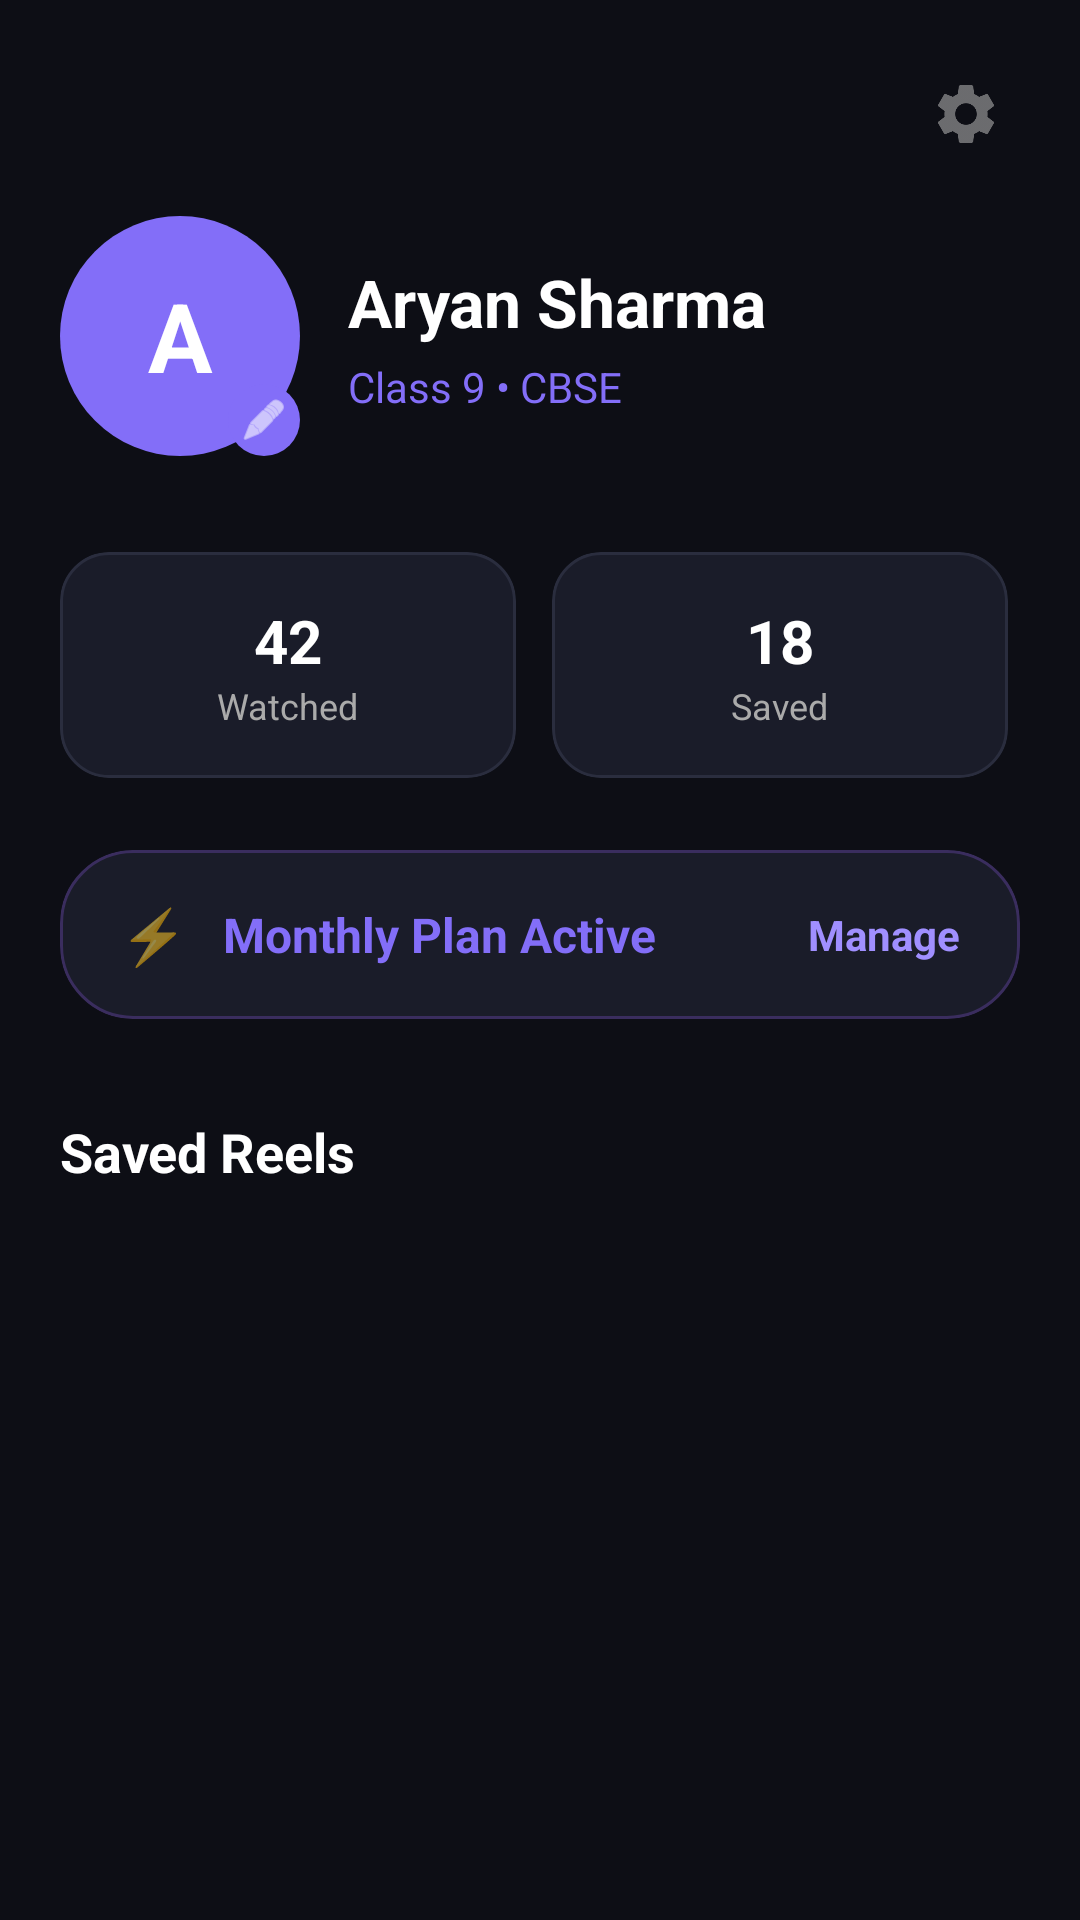

Android layout source for this screen:
<!-- AndroidManifest.xml: application theme Theme.EduReel -->
<!-- res/layout/fragment_profile.xml -->
<?xml version="1.0" encoding="utf-8"?>
<androidx.constraintlayout.widget.ConstraintLayout xmlns:android="http://schemas.android.com/apk/res/android"
    xmlns:app="http://schemas.android.com/apk/res-auto"
    android:layout_width="match_parent"
    android:layout_height="match_parent"
    android:background="#0D0E15"
    android:padding="20dp">

    
    <ImageView
        android:id="@+id/btnSettings"
        android:layout_width="wrap_content"
        android:layout_height="wrap_content"
        android:background="?attr/selectableItemBackgroundBorderless"
        android:padding="6dp"
        android:src="@drawable/ic_action_settings"
        app:layout_constraintEnd_toEndOf="parent"
        app:layout_constraintTop_toTopOf="parent"
        app:tint="@color/colorTextSecondary" />

    
    <FrameLayout
        android:id="@+id/avatarContainer"
        android:layout_width="80dp"
        android:layout_height="80dp"
        android:layout_marginTop="16dp"
        app:layout_constraintStart_toStartOf="parent"
        app:layout_constraintTop_toBottomOf="@id/btnSettings">

        <TextView
            android:id="@+id/tvAvatar"
            android:layout_width="match_parent"
            android:layout_height="match_parent"
            android:background="@drawable/bg_avatar_purple"
            android:gravity="center"
            android:text="A"
            android:textColor="@android:color/white"
            android:textSize="32sp"
            android:textStyle="bold" />

        <ImageView
            android:id="@+id/ivAvatar"
            android:layout_width="match_parent"
            android:layout_height="match_parent"
            android:background="@drawable/bg_avatar_purple"
            android:scaleType="centerCrop"
            android:visibility="gone" />

        
        <ImageView
            android:layout_width="24dp"
            android:layout_height="24dp"
            android:layout_gravity="bottom|end"
            android:background="@drawable/bg_avatar_purple"
            android:padding="4dp"
            android:src="@android:drawable/ic_menu_edit"
            app:tint="@android:color/white" />
    </FrameLayout>

    <LinearLayout
        android:layout_width="0dp"
        android:layout_height="wrap_content"
        android:layout_marginStart="16dp"
        android:orientation="vertical"
        app:layout_constraintBottom_toBottomOf="@id/avatarContainer"
        app:layout_constraintEnd_toEndOf="parent"
        app:layout_constraintStart_toEndOf="@id/avatarContainer"
        app:layout_constraintTop_toTopOf="@id/avatarContainer">

        <TextView
            android:id="@+id/tvUsername"
            android:layout_width="wrap_content"
            android:layout_height="wrap_content"
            android:text="Aryan Sharma"
            android:textColor="@android:color/white"
            android:textSize="22sp"
            android:textStyle="bold" />

        <TextView
            android:id="@+id/tvClassInfo"
            android:layout_width="wrap_content"
            android:layout_height="wrap_content"
            android:layout_marginTop="4dp"
            android:text="Class 9 • CBSE"
            android:textColor="#836EF8"
            android:textSize="14sp" />
    </LinearLayout>

    
    <LinearLayout
        android:id="@+id/llStats"
        android:layout_width="match_parent"
        android:layout_height="wrap_content"
        android:layout_marginTop="32dp"
        android:baselineAligned="false"
        android:orientation="horizontal"
        app:layout_constraintTop_toBottomOf="@id/avatarContainer">

        
        <LinearLayout
            android:id="@+id/cardWatched"
            android:layout_width="0dp"
            android:layout_height="wrap_content"
            android:layout_marginEnd="8dp"
            android:layout_weight="1"
            android:background="@drawable/bg_stat_card"
            android:clickable="true"
            android:clipToOutline="true"
            android:focusable="true"
            android:foreground="?attr/selectableItemBackground"
            android:gravity="center"
            android:orientation="vertical"
            android:paddingVertical="16dp">

            <TextView
                android:id="@+id/tvWatchedCount"
                android:layout_width="wrap_content"
                android:layout_height="wrap_content"
                android:text="42"
                android:textColor="@android:color/white"
                android:textSize="20sp"
                android:textStyle="bold" />

            <TextView
                android:layout_width="wrap_content"
                android:layout_height="wrap_content"
                android:text="Watched"
                android:textColor="@color/colorTextSecondary"
                android:textSize="12sp" />
        </LinearLayout>

        
        <LinearLayout
            android:layout_width="0dp"
            android:layout_height="wrap_content"
            android:layout_marginHorizontal="4dp"
            android:layout_weight="1"
            android:background="@drawable/bg_stat_card"
            android:clickable="true"
            android:clipToOutline="true"
            android:focusable="true"
            android:foreground="?attr/selectableItemBackground"
            android:gravity="center"
            android:orientation="vertical"
            android:paddingVertical="16dp">

            <TextView
                android:id="@+id/tvSavedCount"
                android:layout_width="wrap_content"
                android:layout_height="wrap_content"
                android:text="18"
                android:textColor="@android:color/white"
                android:textSize="20sp"
                android:textStyle="bold" />

            <TextView
                android:layout_width="wrap_content"
                android:layout_height="wrap_content"
                android:text="Saved"
                android:textColor="@color/colorTextSecondary"
                android:textSize="12sp" />
        </LinearLayout>
    </LinearLayout>

    
    <LinearLayout
        android:id="@+id/llSubscription"
        android:layout_width="match_parent"
        android:layout_height="wrap_content"
        android:layout_marginTop="24dp"
        android:background="@drawable/bg_subscription_banner"
        android:clickable="true"
        android:clipToOutline="true"
        android:focusable="true"
        android:foreground="?attr/selectableItemBackground"
        android:gravity="center_vertical"
        android:orientation="horizontal"
        android:paddingHorizontal="20dp"
        android:paddingVertical="16dp"
        app:layout_constraintTop_toBottomOf="@id/llStats">

        <TextView
            android:layout_width="wrap_content"
            android:layout_height="wrap_content"
            android:text="⚡"
            android:textSize="18sp" />

        <TextView
            android:layout_width="0dp"
            android:layout_height="wrap_content"
            android:layout_marginStart="12dp"
            android:layout_weight="1"
            android:text="Monthly Plan Active"
            android:textColor="#836EF8"
            android:textSize="16sp"
            android:textStyle="bold" />

        <TextView
            android:layout_width="wrap_content"
            android:layout_height="wrap_content"
            android:text="Manage"
            android:textColor="#A08FFF"
            android:textSize="14sp"
            android:textStyle="bold" />
    </LinearLayout>

    
    <TextView
        android:id="@+id/tvSavedReelsHeader"
        android:layout_width="wrap_content"
        android:layout_height="wrap_content"
        android:layout_marginTop="32dp"
        android:text="Saved Reels"
        android:textColor="@android:color/white"
        android:textSize="18sp"
        android:textStyle="bold"
        app:layout_constraintStart_toStartOf="parent"
        app:layout_constraintTop_toBottomOf="@id/llSubscription" />

    <androidx.recyclerview.widget.RecyclerView
        android:id="@+id/rvSavedReels"
        android:layout_width="match_parent"
        android:layout_height="0dp"
        android:layout_marginTop="16dp"
        app:layout_constraintBottom_toBottomOf="parent"
        app:layout_constraintTop_toBottomOf="@id/tvSavedReelsHeader" />

</androidx.constraintlayout.widget.ConstraintLayout>
<!-- resources referenced by this layout -->
<resources>
  <color name="colorTextSecondary">#AAAAAA</color>
  <!-- drawable bg_avatar_purple (drawable) -->
  <?xml version="1.0" encoding="utf-8"?>
  <shape xmlns:android="http://schemas.android.com/apk/res/android" android:shape="oval">
      <solid android:color="#836EF8" />
  </shape>
  <!-- drawable bg_stat_card (drawable) -->
  <?xml version="1.0" encoding="utf-8"?>
  <shape xmlns:android="http://schemas.android.com/apk/res/android">
      <solid android:color="#1A1C29" />
      <corners android:radius="16dp" />
      <stroke android:width="1dp" android:color="#2A2D3E" />
  </shape>
  <!-- drawable bg_subscription_banner (drawable) -->
  <?xml version="1.0" encoding="utf-8"?>
  <shape xmlns:android="http://schemas.android.com/apk/res/android">
      <solid android:color="#1A1C29" />
      <corners android:radius="24dp" />
      <stroke android:width="1dp" android:color="#3A2D5E" />
  </shape>
  <!-- drawable ic_action_settings: png bitmap (drawable-hdpi, 628 bytes) -->
  <style name="Theme.EduReel" parent="Theme.MaterialComponents.DayNight.NoActionBar">
          
          <item name="colorPrimary">@color/colorAccent</item>
          <item name="colorPrimaryVariant">@color/colorAccentLight</item>
          <item name="colorOnPrimary">@color/colorTextPrimary</item>
          
          
          <item name="colorSecondary">@color/colorAccent</item>
          <item name="colorSecondaryVariant">@color/colorAccentLight</item>
          <item name="colorOnSecondary">@color/colorTextPrimary</item>
          
          
          <item name="android:statusBarColor">@color/colorBackground</item>
          <item name="android:navigationBarColor">@color/colorBackground</item>
          
          
          <item name="android:windowBackground">@color/colorBackground</item>
          <item name="colorSurface">@color/colorSurface</item>
          <item name="colorOnSurface">@color/colorTextPrimary</item>
          <item name="android:textColorPrimary">@color/colorTextPrimary</item>
          <item name="android:textColorSecondary">@color/colorTextSecondary</item>
          <item name="android:textColorHint">@color/colorTextHint</item>
          
          
          
      </style>
  <color name="colorAccent">#7C6FE8</color>
  <color name="colorAccentLight">#A89FF0</color>
  <color name="colorTextPrimary">#FFFFFF</color>
  <color name="colorBackground">#0A0A0F</color>
  <color name="colorSurface">#141420</color>
  <color name="colorTextHint">#555555</color>
</resources>
